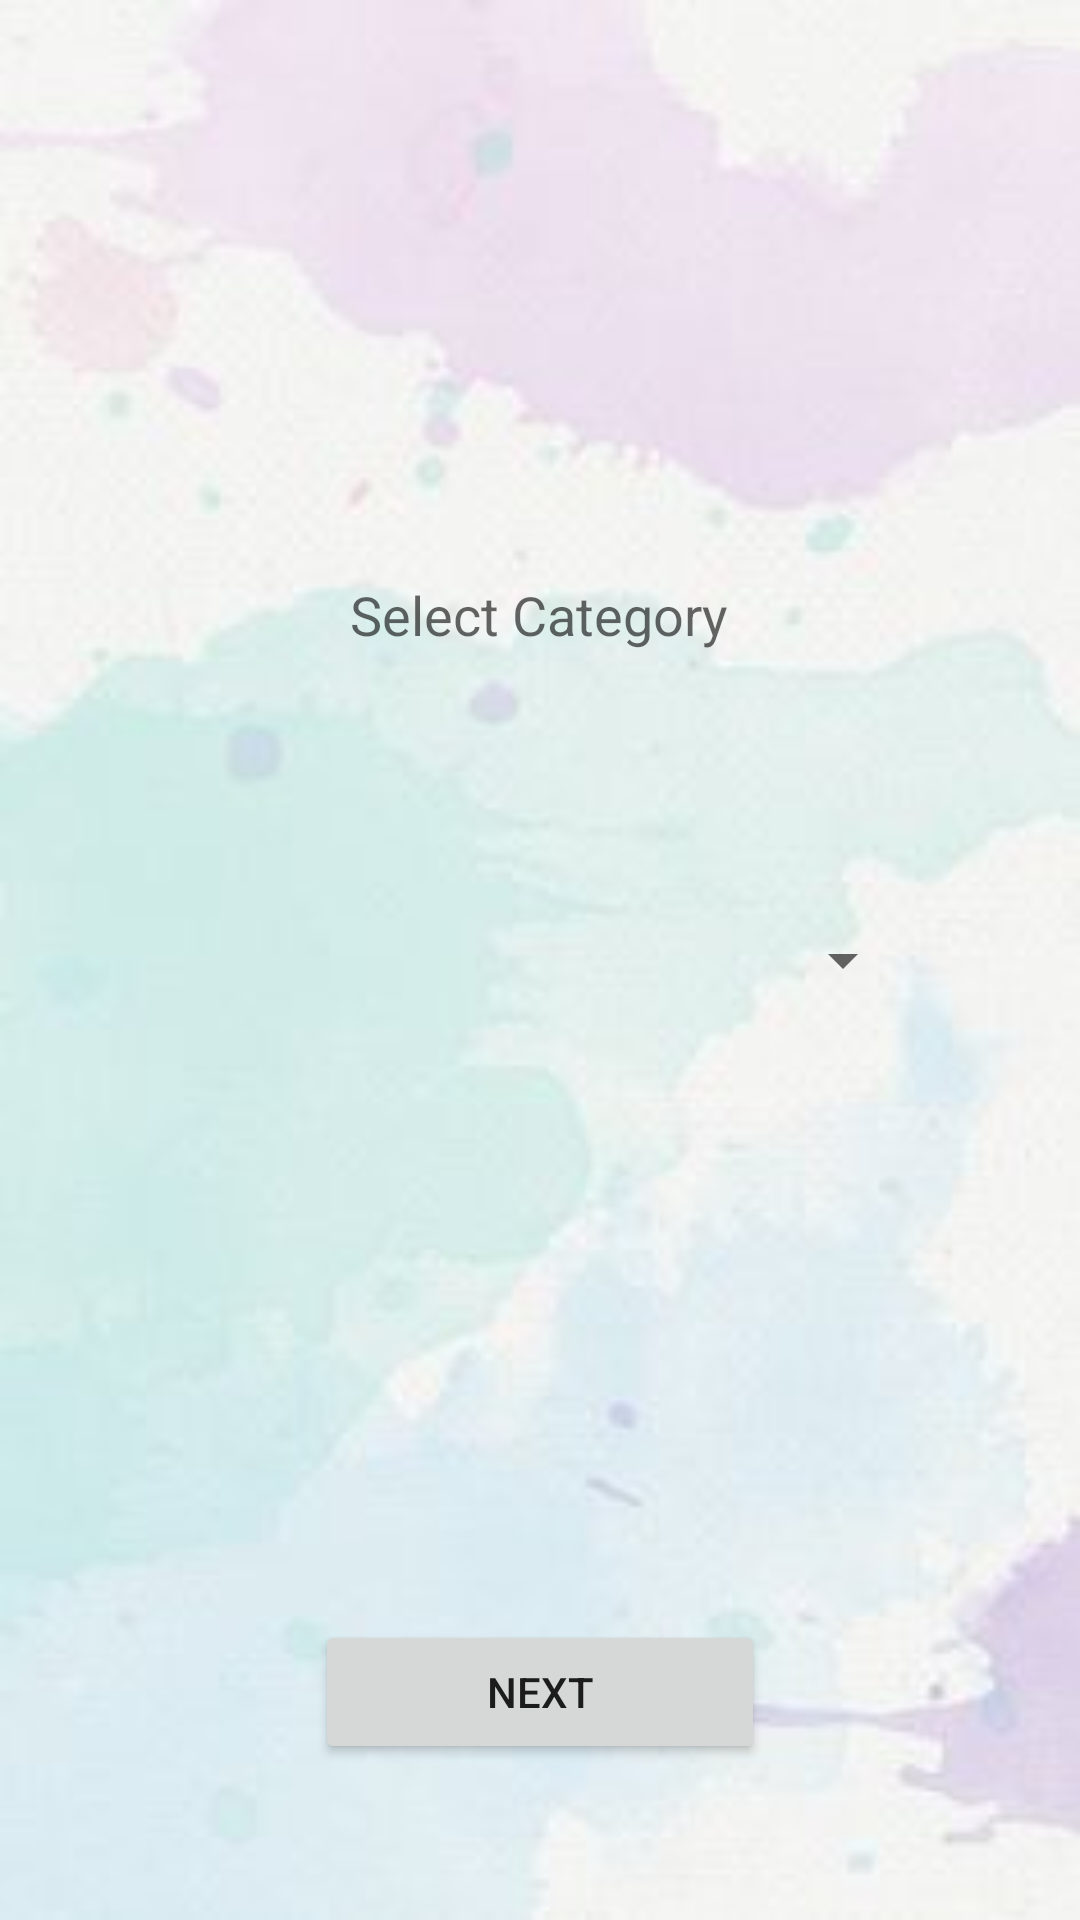

Android layout source for this screen:
<!-- AndroidManifest.xml: application theme AppTheme -->
<!-- res/layout/activity_category_selection.xml -->
<?xml version="1.0" encoding="utf-8"?>
<RelativeLayout xmlns:android="http://schemas.android.com/apk/res/android"
    xmlns:tools="http://schemas.android.com/tools"
    android:layout_width="match_parent"
    android:layout_height="match_parent"
    android:background="@drawable/background"
    android:paddingBottom="@dimen/activity_vertical_margin"
    android:paddingLeft="@dimen/activity_horizontal_margin"
    android:paddingRight="@dimen/activity_horizontal_margin"
    android:paddingTop="@dimen/activity_vertical_margin"
    tools:context="com.tw.awayday.citizensassist.CategorySelectionActivity">

    <TextView
        android:id="@+id/category"
        android:layout_width="wrap_content"
        android:layout_height="wrap_content"
        android:layout_above="@+id/complaint_spinner"
        android:layout_centerHorizontal="true"
        android:layout_marginBottom="91dp"
        android:text="@string/category"
        android:textAppearance="?android:attr/textAppearanceMedium" />

    <Spinner
        android:id="@+id/complaint_spinner"
        android:layout_width="250dp"
        android:layout_height="wrap_content"
        android:layout_centerHorizontal="true"
        android:layout_centerVertical="true" />

    <Button
        android:id="@+id/nextButton"
        android:layout_width="150dp"
        android:layout_height="wrap_content"
        android:layout_alignParentBottom="true"
        android:layout_centerHorizontal="true"
        android:layout_marginBottom="52dp"
        android:text="@string/next" />

</RelativeLayout>
<!-- resources referenced by this layout -->
<resources>
  <!-- drawable background: jpg bitmap (drawable, 6776 bytes) -->
  <string name="category">Select Category</string>
  <string name="next">Next</string>
  <style name="AppTheme" parent="Theme.AppCompat.Light.DarkActionBar">
          
          <item name="colorPrimary">#00BCCD</item>
          <item name="colorPrimaryDark">@color/colorPrimaryDark</item>
          <item name="colorAccent">@color/colorAccent</item>
      </style>
  <!-- not gathered from this repository: default colours our renderer supplied (Android Studio template values) -->
  <color name="colorPrimaryDark">#FF3700B3</color>
  <color name="colorAccent">#FF03DAC5</color>
</resources>
